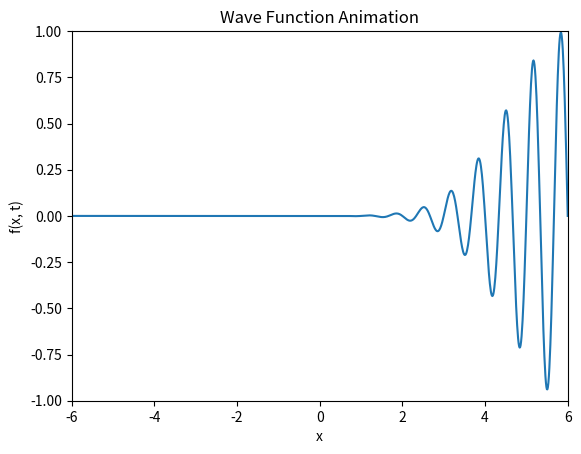

Write the Python code that produced this figure.
import numpy as np
import matplotlib.pyplot as plt
import matplotlib.animation as animation

# Function definition
def wave_function(x, t, alpha, f, k, w):
    return np.exp(-(alpha*x - f*t)**2) * np.sin(k*x - w*t)

if __name__ == "__main__":
    alpha = 0.5
    f = 3
    k = 3 * np.pi
    w = 3 * np.pi

    x_values = np.linspace(-6, 6, 1001)
    t_values = np.linspace(-1, 1, 61)

    fig, ax = plt.subplots()
    line, = ax.plot([], [])
    ax.set_xlim(-6, 6)
    ax.set_ylim(-1, 1)
    ax.set_xlabel('x')
    ax.set_ylabel('f(x, t)')
    ax.set_title('Wave Function Animation')

    def update(frame):
        t = t_values[frame]
        y_values = wave_function(x_values, t, alpha, f, k, w)
        line.set_data(x_values, y_values)
        return line,

    ani = animation.FuncAnimation(fig, update, frames=len(t_values), interval=1000/6)

    writer = animation.PillowWriter(fps=6)
    ani.save('wave_animation.gif', writer=writer)

    # Display the saved GIF separately
    print("Animation saved as wave_animation.gif")

